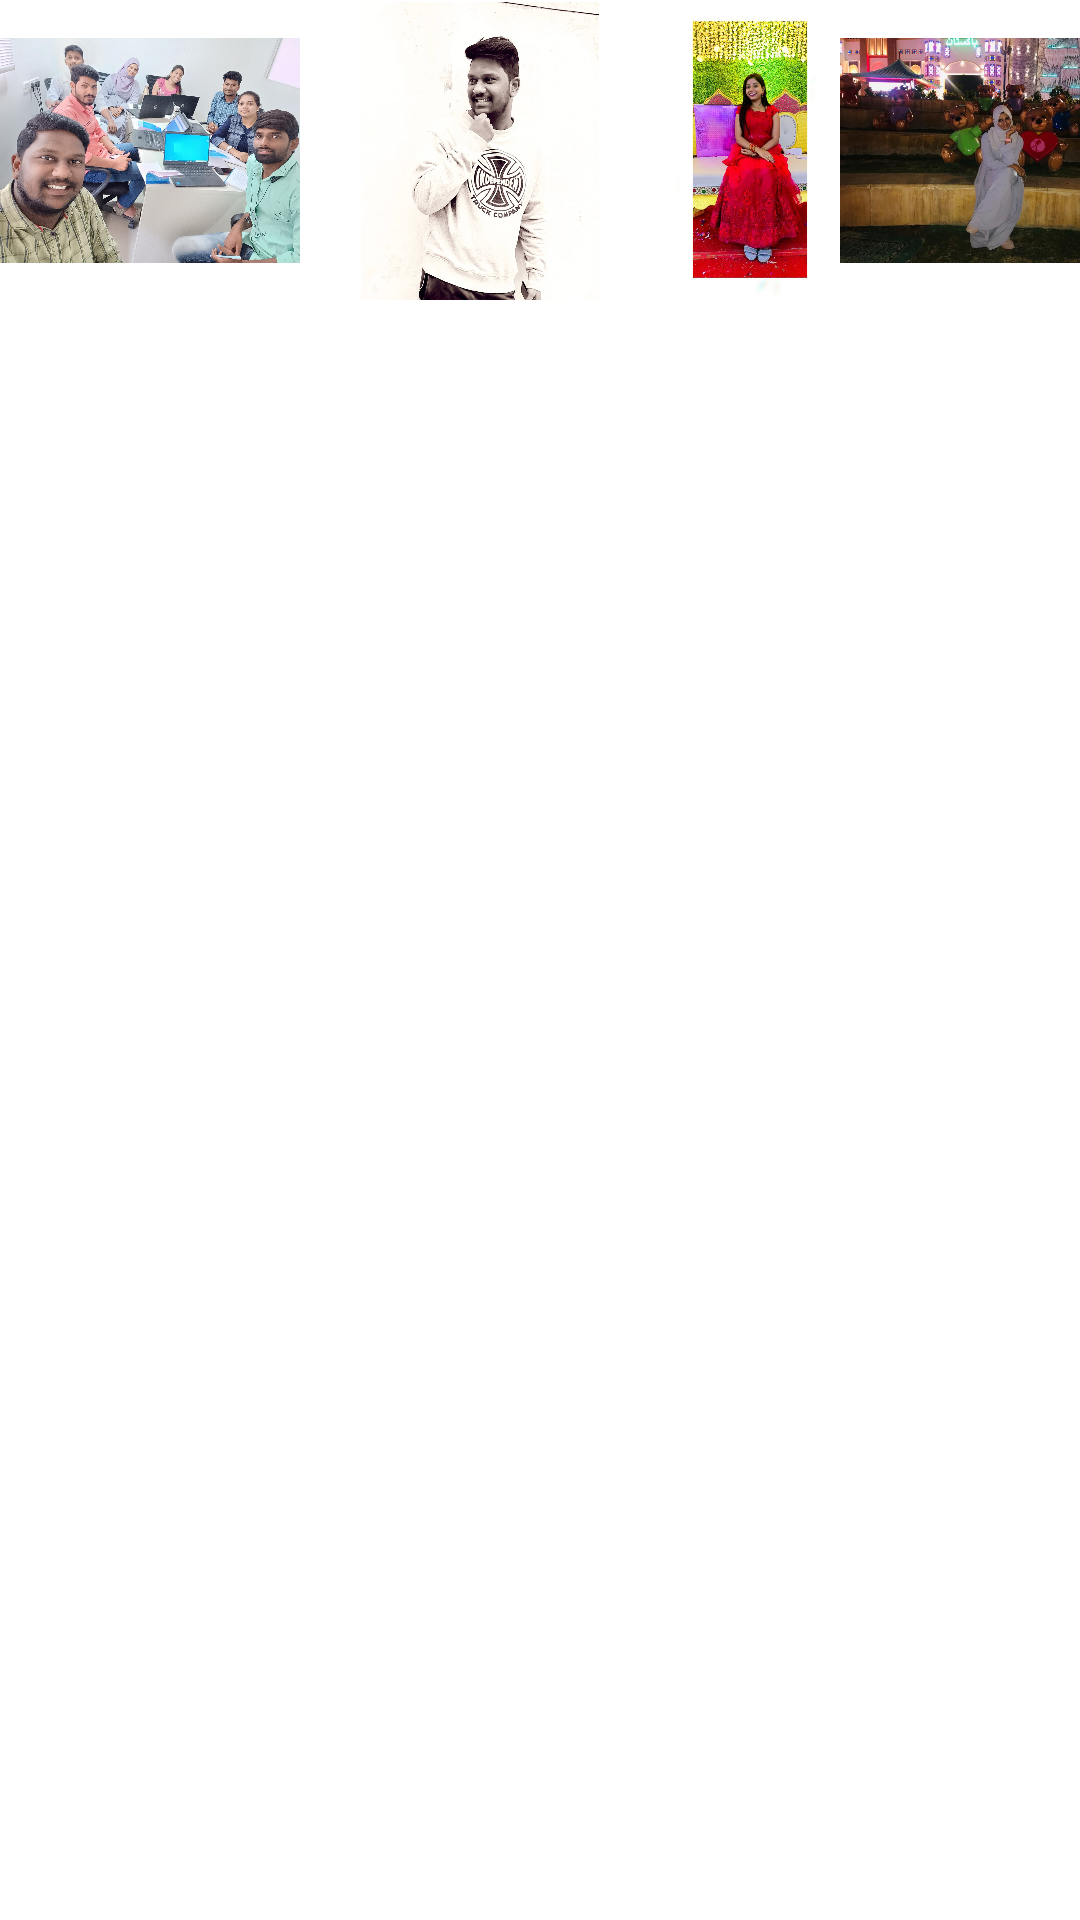

Write the Android layout XML for this screen, with the resource values it uses.
<!-- AndroidManifest.xml: application theme Theme.Instagram -->
<!-- res/layout/fragment_1.xml -->
<?xml version="1.0" encoding="utf-8"?>
<FrameLayout xmlns:android="http://schemas.android.com/apk/res/android"
    xmlns:tools="http://schemas.android.com/tools"
    android:layout_width="match_parent"
    android:layout_height="match_parent"
    tools:context=".ui.notifications.Fragment1">

    
    <ImageView
        android:layout_width="100dp"
        android:layout_height="100dp"
        android:src="@drawable/odsall"/>
    <ImageView
        android:layout_width="100dp"
        android:layout_height="100dp"
        android:src="@drawable/raam"
        android:layout_marginLeft="110dp"/>
    <ImageView
        android:layout_width="100dp"
        android:layout_height="100dp"
        android:src="@drawable/karuna1"
        android:layout_marginLeft="200dp"/>
    <ImageView
        android:layout_width="100dp"
        android:layout_height="100dp"
        android:src="@drawable/ruksana1"
        android:layout_marginLeft="280dp"/>

</FrameLayout>
<!-- resources referenced by this layout -->
<resources>
  <!-- drawable karuna1: png bitmap (drawable, 137184 bytes) -->
  <!-- drawable odsall: png bitmap (drawable, 781297 bytes) -->
  <!-- drawable raam: png bitmap (drawable, 355288 bytes) -->
  <!-- drawable ruksana1: png bitmap (drawable, 105686 bytes) -->
  <style name="Theme.Instagram" parent="Theme.MaterialComponents.DayNight.NoActionBar">
          
          <item name="colorPrimary">@color/purple_500</item>
          <item name="colorPrimaryVariant">@color/purple_700</item>
          <item name="colorOnPrimary">@color/white</item>
          
          <item name="colorSecondary">@color/teal_200</item>
          <item name="colorSecondaryVariant">@color/teal_700</item>
          <item name="colorOnSecondary">@color/black</item>
          
          <item name="android:statusBarColor" tools:targetApi="l">?attr/colorPrimaryVariant</item>
          
      </style>
  <color name="purple_500">#CECECE</color>
  <color name="purple_700">#F3EEEE</color>
  <color name="white">#FFFFFFFF</color>
  <color name="teal_200">#FF03DAC5</color>
  <color name="teal_700">#FF018786</color>
  <color name="black">#FF000000</color>
</resources>
